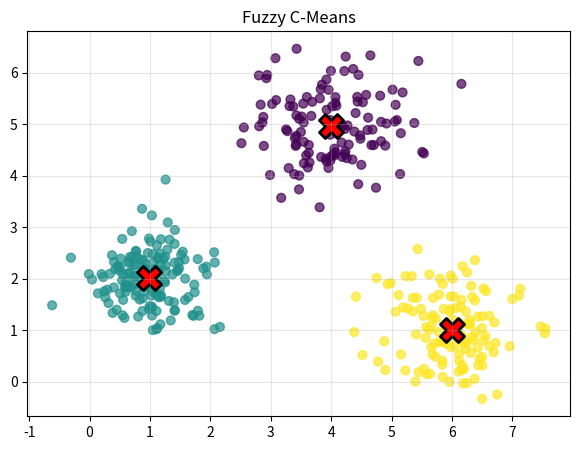

Python code for this plot:
import numpy as np
import matplotlib.pyplot as plt

def fuzzy_c_means(X, c, m=2.0, max_iter=100, error=0.005):
    n, d = X.shape
    U = np.random.dirichlet(np.ones(c), size=n)
    
    for _ in range(max_iter):
        U_old = U.copy()
        Um = U ** m
        centers = (Um.T @ X) / Um.sum(axis=0)[:, np.newaxis]
        diff = X[:, np.newaxis, :] - centers[np.newaxis, :, :]
        dist = np.sum(diff ** 2, axis=2) + 1e-12
        tmp = dist ** (-1 / (m - 1))
        U = tmp / tmp.sum(axis=1, keepdims=True)
        if np.max(np.abs(U - U_old)) < error:
            break
    labels = np.argmax(U, axis=1)
    return U, centers, labels

np.random.seed(42)
X1 = np.random.normal([1, 2], 0.5, (150, 2))
X2 = np.random.normal([4, 5], 0.7, (120, 2))
X3 = np.random.normal([6, 1], 0.6, (130, 2))
X = np.vstack([X1, X2, X3])
U, centers, labels = fuzzy_c_means(X, c=3)


plt.figure(figsize=(7, 5))
plt.scatter(X[:,0], X[:,1], c=labels, cmap='viridis', s=40, alpha=0.7)
plt.scatter(centers[:,0], centers[:,1], c='red', marker='X', s=300, edgecolor='black', linewidth=2)
plt.title("Fuzzy C-Means")
plt.grid(True, alpha=0.3)
plt.show()
